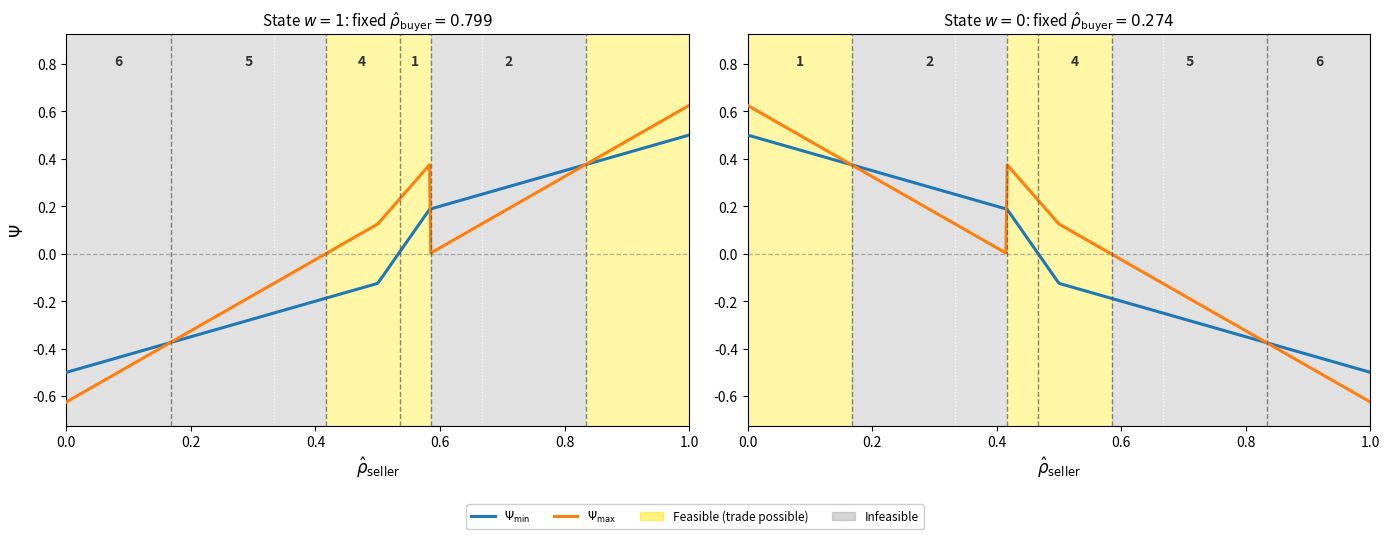

Reproduce this figure in Python.
"""
PriceBounds.py

Computes and plots the price-of-information bounds (Ψ_min, Ψ_max) for a
Markov-signal information-trading game with N symmetric players.
"""

import numpy as np
import matplotlib.patches as mpatches
import matplotlib.pyplot as plt
from itertools import groupby
from matplotlib.lines import Line2D
from scipy.optimize import brentq
from scipy.special import comb 
import argparse


# Constants

REGIME_LABELS = {1: '1', 2: '2', 4: '4', 5: '5', 6: '6'}

REGIME_FULLNAMES = {
    1: '(1) Cooperative',
    2: '(2) Competitive',
    4: '(4) Symbiotic',
    5: '(5) Exploitative',
    6: '(6) No-deal',
}

FEASIBLE_REGIMES = {1, 4} 

# Section 1 – Belief estimation

def compute_rho_hat(sequence, w_R):
    n_11 = n_10 = n_01 = n_00 = 0
    for prev, curr in zip(sequence[:-1], sequence[1:]):
        if   prev == 1 and curr == 1: n_11 += 1
        elif prev == 1 and curr == 0: n_10 += 1
        elif prev == 0 and curr == 1: n_01 += 1
        elif prev == 0 and curr == 0: n_00 += 1

    if w_R == 1:
        return (n_11 + 1) / (n_11 + n_10 + 2)
    elif w_R == 0:
        return (n_01 + 1) / (n_01 + n_00 + 2)
    else:
        raise ValueError("w_R must be 0 or 1")


# Section 2 – Equilibrium strategies


def compute_p_eq(rho, N):
    if rho <= 1.0 / N:
        return 0.0
    elif rho >= 1.0 - 1.0 / N:
        return 1.0
    else:
        def f(p):
            if p <= 0 or p >= 1:
                return float('inf')
            num   = p - p**N
            denom = 1 - p**N - (1 - p)**N
            if abs(denom) < 1e-14:
                return float('inf')
            return num / denom - rho
        try:
            return brentq(f, 1e-10, 1 - 1e-10)
        except Exception:
            return 0.5


def compute_q1_pre(rho1, rho, N):
  
    if rho1 < 1.0 / N - 1e-12:
        return 0.0
    elif rho1 > 1.0 - 1.0 / N + 1e-12:
        return 1.0
    else:
        if   rho1 > rho + 1e-12: return 1.0
        elif rho1 < rho - 1e-12: return 0.0
        else:                     return 1.0   # tie-breaking



# Section 3 – Payoff coefficients (A_N, B_N, C_N, D_N)

def compute_A_N(rho, p, N):
    if abs(p) < 1e-14:
        return -(N * (N - 3) / (2 * (N - 1))) * rho - 1.0 / (N - 1)
    elif abs(1 - p) < 1e-14:
        return ((N - 3) * N / (2 * (N - 1))) * rho - N / 2.0 + 1
    else:
        p_N   = p ** N
        omp_N = (1 - p) ** N
        numerator = (
            rho * (p_N * (N * (p - 1) - 2 * p + 1) + omp_N +
                   p * ((N - 2) * omp_N + 2) - 1) +
            p_N * (N * (-p) + N + 2 * p - 1) - p ** 2
        )
        denominator = (N - 1) * (p - 1) ** 2 * p ** 2
        return numerator / denominator


def compute_B_N(rho, p, N):
    if abs(p) < 1e-14:
        return N * rho - 1
    elif abs(1 - p) < 1e-14:
        return (N * (N + 1) / (2 * (N - 1))) * rho - N / 2.0
    else:
        p_N   = p ** N
        omp_N = (1 - p) ** N
        term1 = (rho * (p * (p_N + omp_N - 1) - N * (omp_N + p - 1))
                 / ((N - 1) * (p - 1) ** 2 * p))
        term2 = (-p_N + N * (p - 1) + 1) / ((N - 1) * (p - 1) ** 2)
        return term1 + term2


def compute_C_N(rho, p, N):
    if abs(p) < 1e-14 or abs(1 - p) < 1e-14:
        return 0.0
    p_N   = p ** N
    omp_N = (1 - p) ** N
    term1 = (rho * ((N * (-p) + N + p) * p_N + p * (-((N - 1) * omp_N) - 1))
             / ((N - 1) * (p - 1) ** 2 * p))
    term2 = ((N * (p - 1) - p) * p_N + p) / ((N - 1) * (p - 1) ** 2 * p)
    return term1 + term2


def compute_D_N(rho, p, N):
    if abs(p) < 1e-14 or abs(1 - p) < 1e-14:
        return 0.0
    p_N   = p ** N
    omp_N = (1 - p) ** N
    term1 = (p_N - (N - 1) * p ** 2 + (N - 2) * p) / ((N - 1) * (p - 1) ** 2)
    term2 = (rho * (p_N - (N - 1) * omp_N - N * p + N - 1)
             / ((N - 1) * (p - 1) ** 2))
    return term1 - term2


# Section 4 – Post-transaction strategies and payoffs

def compute_q_eq(rho2, p_eq, N):
    A_N = compute_A_N(rho2, p_eq, N)
    B_N = compute_B_N(rho2, p_eq, N)
    if abs(A_N) < 1e-14:
        return 0.5
    return max(0.0, min(1.0, -B_N / A_N))


def compute_q1_post(rho1, rho2, p_eq, N):
    q_eq  = compute_q_eq(rho2, p_eq, N)
    A_N   = compute_A_N(rho1, p_eq, N)
    B_N   = compute_B_N(rho1, p_eq, N)
    alpha1 = A_N * q_eq + B_N
    return 1.0 if alpha1 > 1e-12 else 0.0


def compute_U1_post(q1, q2, p_eq, rho1, N):
    A_N = compute_A_N(rho1, p_eq, N)
    B_N = compute_B_N(rho1, p_eq, N)
    C_N = compute_C_N(rho1, p_eq, N)
    D_N = compute_D_N(rho1, p_eq, N)
    return q1 * (A_N * q2 + B_N) + C_N * q2 + D_N


def compute_U_i_general(q_i, q_j, p_eq, rho_i, N):
    A_N = compute_A_N(rho_i, p_eq, N)
    B_N = compute_B_N(rho_i, p_eq, N)
    C_N = compute_C_N(rho_i, p_eq, N)
    D_N = compute_D_N(rho_i, p_eq, N)
    return q_i * (A_N * q_j + B_N) + C_N * q_j + D_N


# Section 5 – Price-of-information bounds

def compute_slice(rho1_grid, rho2_fixed, rho_public, N):
    """
    Computes Ψ_min and Ψ_max across a grid of seller beliefs for a fixed buyer
    belief and public belief
    """
  
    psi_min_vals, psi_max_vals = [], []
    p_eq = compute_p_eq(rho_public, N)

    for rho1 in rho1_grid:
        q1_pre  = compute_q1_pre(rho1, rho_public, N)
        q_eq    = compute_q_eq(rho2_fixed, p_eq, N)
        q1_post = compute_q1_post(rho1, rho2_fixed, p_eq, N)

        U1_pre  = compute_U_i_general(q1_pre, p_eq,    p_eq, rho1, N)
        U1_post = compute_U1_post(q1_post, q_eq, p_eq, rho1, N)

        U2_pre  = compute_U_i_general(p_eq,    q1_pre,  p_eq, rho1, N)
        U2_post = compute_U_i_general(q_eq,    q1_post, p_eq, rho1, N)

        psi_min_vals.append(U1_pre  - U1_post)   # seller's reservation value
        psi_max_vals.append(U2_post - U2_pre)    # buyer's willingness to pay

    return np.array(psi_min_vals), np.array(psi_max_vals)


# Section 6 – Regime classification and plotting

def classify(psi_min, psi_max):
    """
    Classify a (Ψ_min, Ψ_max) pair into one of six trade regimes.
    """
    if   psi_max > 0 and psi_min > 0 and psi_max > psi_min: return 1  # Cooperative
    elif psi_max > 0 and psi_min > 0 and psi_min > psi_max: return 2  # Competitive
    elif psi_min < 0 < psi_max:                              return 4  # Symbiotic
    elif psi_max < 0 and psi_min < 0 and psi_max > psi_min: return 5  # Exploitative
    elif psi_max < 0 and psi_min < 0 and psi_max < psi_min: return 6  # No-deal
    else:                                                    return 0


def plot_state_slice(ax, rho1_grid, psi_min_vals, psi_max_vals,
                     rho2_fixed, state_label, N):
    """
    Plot Ψ_min and Ψ_max for one conditioning state on a given Axes object..
    """
                       
    res     = len(rho1_grid)
    regions = np.array([classify(psi_min_vals[k], psi_max_vals[k])
                        for k in range(res)])


    prev_reg  = regions[0]
    seg_start = rho1_grid[0]
    for k in range(1, res):
        if regions[k] != prev_reg or k == res - 1:
            end  = rho1_grid[k] if k < res - 1 else rho1_grid[-1]
            feas = prev_reg in FEASIBLE_REGIMES
            ax.axvspan(seg_start, end,
                       color='#ffe600' if feas else '#aaaaaa',
                       alpha=0.35, linewidth=0)
            seg_start = rho1_grid[k]
            prev_reg  = regions[k]

                       
    ax.plot(rho1_grid, psi_min_vals, color='#1f77b4', lw=2.2, zorder=3)
    ax.plot(rho1_grid, psi_max_vals, color='#ff7f0e', lw=2.2, zorder=3)


    ax.axhline(0, color='gray', lw=0.9, ls='--', alpha=0.6, zorder=2)


    y_lo = min(psi_min_vals.min(), psi_max_vals.min())
    y_hi = max(psi_min_vals.max(), psi_max_vals.max())
    pad  = (y_hi - y_lo) * 0.08
    ax.set_ylim(y_lo - pad, y_hi + pad * 3)
    y_lo_ax, y_hi_ax = ax.get_ylim()


    placed = set()
    for reg_id, grp in groupby(enumerate(regions), key=lambda x: x[1]):
        idxs = [i for i, _ in grp]
        if reg_id not in REGIME_LABELS:
            continue
        if idxs[0] > 0:
            ax.axvline(rho1_grid[idxs[0]], color='#555555', lw=1.0,
                       ls='--', alpha=0.7, zorder=4)
        if reg_id not in placed:
            mid_x = rho1_grid[idxs[len(idxs) // 2]]
            ax.text(mid_x, y_hi_ax - (y_hi_ax - y_lo_ax) * 0.05,
                    REGIME_LABELS[reg_id],
                    ha='center', va='top', fontsize=10, fontweight='bold',
                    color='#333333', zorder=5)
            placed.add(reg_id)

    #Strategy-switching threshold dotted lines
    for thr in [1.0 / N, 1.0 - 1.0 / N]:
        ax.axvline(thr, color='white', lw=0.9, ls=':', alpha=0.8, zorder=2)

    ax.set_xlim(0, 1)
    ax.set_xlabel(r'$\hat{\rho}_{\mathrm{seller}}$', fontsize=12)
    ax.set_title(
        rf'State $w = {state_label}$: fixed '
        rf'$\hat{{\rho}}_{{\mathrm{{buyer}}}} = {rho2_fixed:.3g}$',
        fontsize=11,
    )
    ax.grid(False)
    return regions


# Section 7 – Markov sequence simulation and belief estimation

def simulate_and_estimate(T=500, p11_true=0.75, p10_true=0.30, seed=42):
    """
    Simulate a binary Markov sequence and estimate state-conditional
    transition probabilities via the estimator
    """
    np.random.seed(seed)
    seq2    = np.zeros(T, dtype=int)
    seq2[0] = np.random.randint(0, 2)
    for t in range(1, T):
        if seq2[t - 1] == 1:
            seq2[t] = int(np.random.rand() < p11_true)
        else:
            seq2[t] = int(np.random.rand() < p10_true)

    rho2_w1 = compute_rho_hat(seq2, w_R=1)
    rho2_w0 = compute_rho_hat(seq2, w_R=0)

    return rho2_w1, rho2_w0, seq2

# Main entry point

def main(N=3, rho_public=0.5, T=500, seed=42, n_grid=500, save_path=None):

    #Simulate buyer sequence and estimate beliefs
    rho2_w1, rho2_w0, _ = simulate_and_estimate(
        T=T, p11_true=0.75, p10_true=0.30, seed=seed
    )
  
    rho1_grid = np.linspace(0.0, 1.0, n_grid)

    #Compute Ψ bounds for each conditioning state
    psi_min_1, psi_max_1 = compute_slice(rho1_grid, rho2_w1, rho_public, N)
    psi_min_0, psi_max_0 = compute_slice(rho1_grid, rho2_w0, rho_public, N)

    fig, (ax1, ax2) = plt.subplots(1, 2, figsize=(14, 5.2), sharey=False)

  
    regs1 = plot_state_slice(ax1, rho1_grid, psi_min_1, psi_max_1,
                             rho2_w1, state_label=1, N=N)
    regs2 = plot_state_slice(ax2, rho1_grid, psi_min_0, psi_max_0,
                             rho2_w0, state_label=0, N=N)

    ax1.set_ylabel(r'$\Psi$', fontsize=12)

    all_present = sorted((set(regs1) | set(regs2)) & set(REGIME_FULLNAMES))

    leg_handles = [
        Line2D([0], [0], color='#1f77b4', lw=2.2, label=r'$\Psi_{\min}$'),
        Line2D([0], [0], color='#ff7f0e', lw=2.2, label=r'$\Psi_{\max}$'),
        mpatches.Patch(color='#ffe600', alpha=0.5, label='Feasible (trade possible)'),
        mpatches.Patch(color='#aaaaaa', alpha=0.5, label='Infeasible'),
    ]
    for reg_id in all_present:
        leg_handles.append(
            mpatches.Patch(color='none', label=REGIME_FULLNAMES[reg_id], linewidth=0)
        )

    fig.legend(handles=leg_handles[:4], loc='lower center', ncol=4,
               fontsize=8.5, framealpha=0.95, bbox_to_anchor=(0.5, -0.04))

    plt.tight_layout()
    plt.subplots_adjust(bottom=0.17)

    if save_path:
        fig.savefig(save_path, dpi=150, bbox_inches='tight')
        print(f"Figure saved to: {save_path}")
    plt.show()
    plt.close(fig)


main(save_path="PriceBounds.png")
